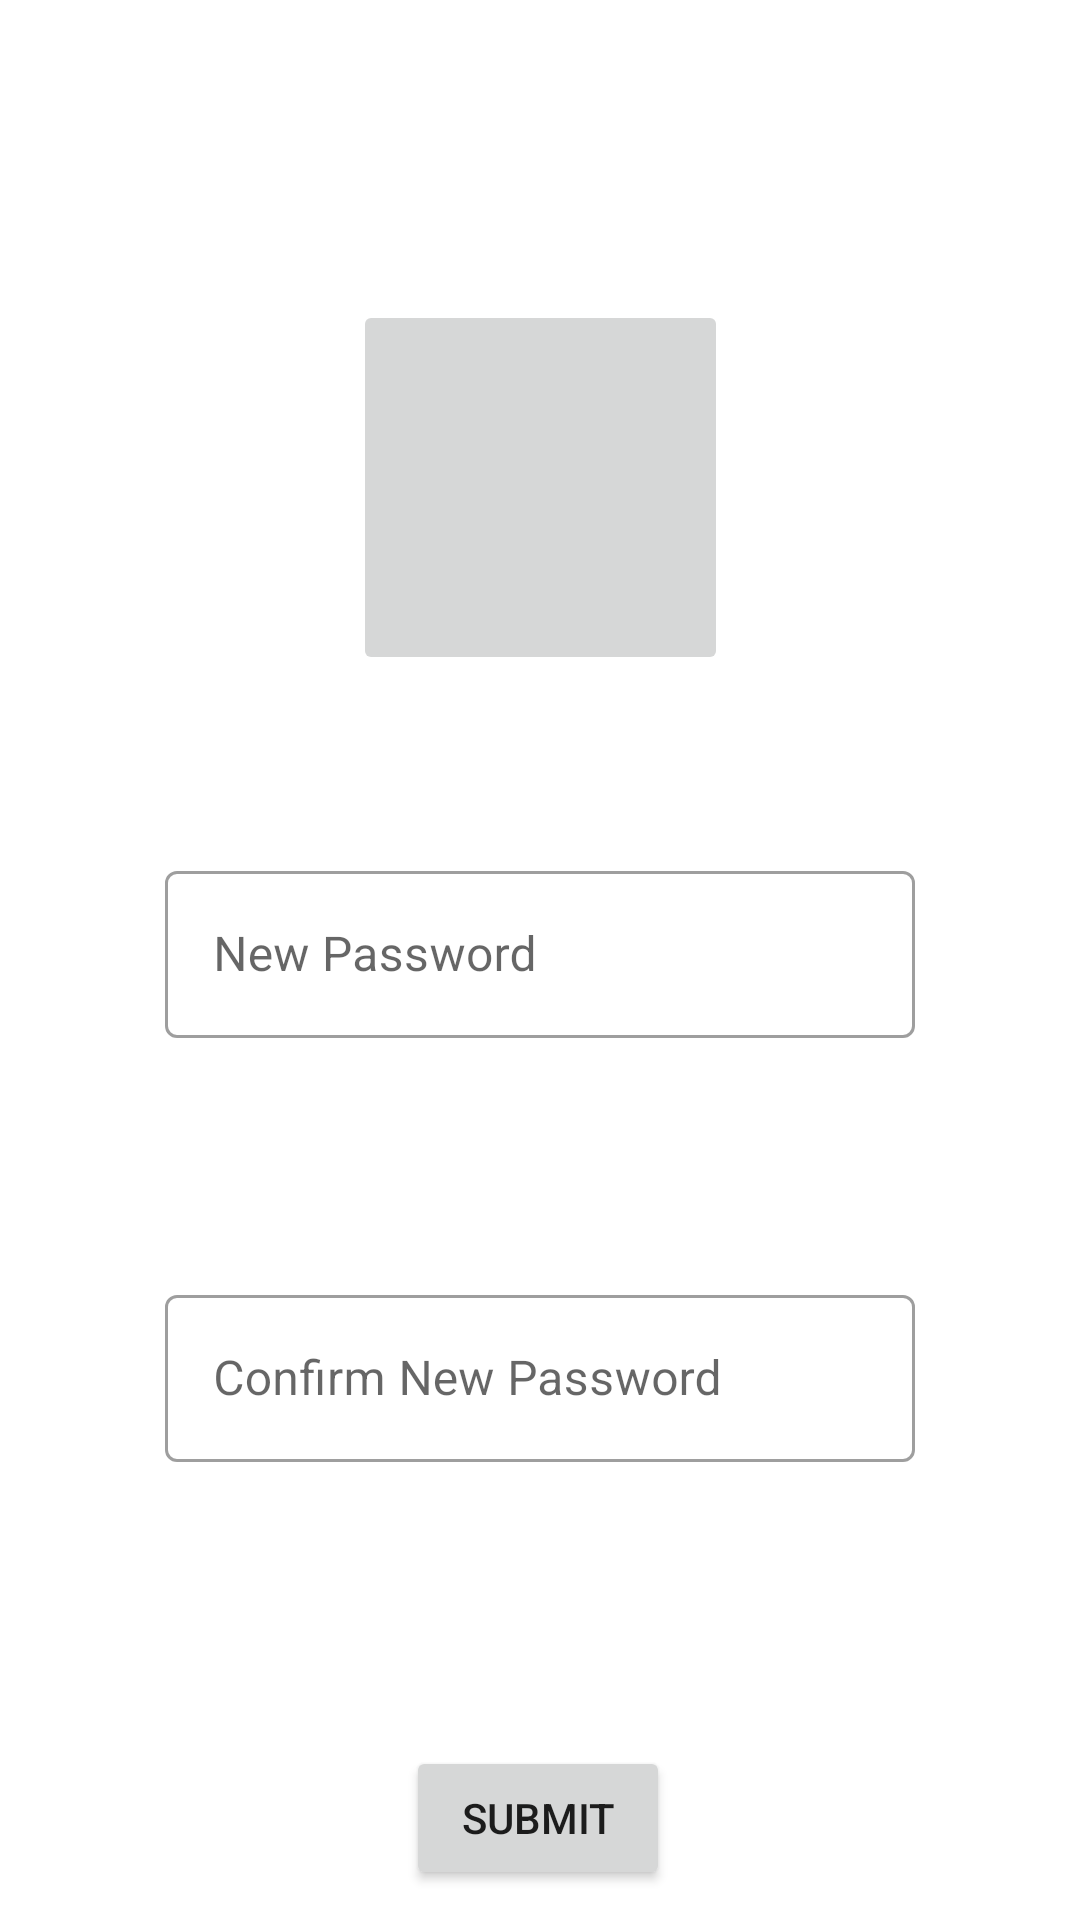

This screen was rendered from an Android layout file. Write that file and the resources it references.
<!-- AndroidManifest.xml: application theme Theme.Rare_Finds -->
<!-- res/layout/fragment_up_dating_user.xml -->
<?xml version="1.0" encoding="utf-8"?>
<androidx.constraintlayout.widget.ConstraintLayout xmlns:android="http://schemas.android.com/apk/res/android"
    xmlns:app="http://schemas.android.com/apk/res-auto"
    xmlns:tools="http://schemas.android.com/tools"
    android:id="@+id/upDatingUser"
    android:layout_width="match_parent"
    android:layout_height="match_parent"
    tools:context="edu.practice.utils.shared.com.example.rare_finds.fragments.UpDatingUserFragment" >

    <ImageButton
        android:id="@+id/imageButton"
        android:layout_width="125dp"
        android:layout_height="125dp"
        android:layout_marginTop="100dp"
        android:adjustViewBounds="true"
        app:layout_constraintEnd_toEndOf="parent"
        app:layout_constraintStart_toStartOf="parent"
        app:layout_constraintTop_toTopOf="parent"
        tools:ignore="SpeakableTextPresentCheck"
        android:scaleType="fitXY"
        tools:src="@tools:sample/avatars" />

    <com.google.android.material.textfield.TextInputLayout
        style ="@style/Widget.MaterialComponents.TextInputLayout.OutlinedBox"
        android:id="@+id/change_password"
        android:layout_width="250dp"
        android:layout_height="wrap_content"
        android:layout_marginTop="60dp"
        android:layout_marginStart="80dp"
        android:layout_marginEnd="80dp"
        android:inputType="textPassword"
        android:hint="@string/new_password"
        app:errorEnabled="true"
        app:layout_constraintEnd_toEndOf="parent"
        app:layout_constraintStart_toStartOf="parent"
        app:layout_constraintTop_toBottomOf="@+id/imageButton" >

        <com.google.android.material.textfield.TextInputEditText
            android:id="@+id/change_password2"
            android:layout_width="match_parent"
            android:layout_height="wrap_content"
            android:textColorHint="#757575"
            android:inputType="textPassword"
            tools:ignore="TextContrastCheck" />
    </com.google.android.material.textfield.TextInputLayout>

    <com.google.android.material.textfield.TextInputLayout
        style ="@style/Widget.MaterialComponents.TextInputLayout.OutlinedBox"
        android:id="@+id/confirm_change_password"
        android:layout_width="250dp"
        android:layout_height="wrap_content"
        android:layout_marginTop="60dp"
        android:layout_marginStart="80dp"
        android:layout_marginEnd="80dp"
        android:inputType="textPassword"
        android:hint="@string/confirm_password"
        app:errorEnabled="true"
        app:layout_constraintEnd_toEndOf="parent"
        app:layout_constraintStart_toStartOf="parent"
        app:layout_constraintTop_toBottomOf="@+id/change_password" >

        <com.google.android.material.textfield.TextInputEditText
            android:id="@+id/confirm_change_password2"
            android:layout_width="match_parent"
            android:layout_height="wrap_content"
            android:textColorHint="#757575"
            android:inputType="textPassword"
            tools:ignore="TextContrastCheck" />

    </com.google.android.material.textfield.TextInputLayout>

    <Button
        android:id="@+id/update_button"
        android:layout_width="wrap_content"
        android:layout_height="wrap_content"
        android:layout_marginTop="64dp"
        android:text="@string/submit"
        app:layout_constraintBottom_toBottomOf="parent"
        app:layout_constraintEnd_toEndOf="parent"
        app:layout_constraintHorizontal_bias="0.498"
        app:layout_constraintStart_toStartOf="parent"
        app:layout_constraintTop_toBottomOf="@+id/confirm_change_password" />

    <TextView
        android:id="@+id/sql_error_msg"
        android:layout_width="wrap_content"
        android:layout_height="wrap_content"
        android:layout_marginTop="32dp"
        android:text="@string/pass_error"
        android:textColor="@color/red"
        android:visibility="invisible"
        app:layout_constraintEnd_toEndOf="parent"
        app:layout_constraintStart_toStartOf="parent"
        app:layout_constraintTop_toBottomOf="@+id/confirm_change_password" />

</androidx.constraintlayout.widget.ConstraintLayout>
<!-- resources referenced by this layout -->
<resources>
  <color name="red">#FF0000</color>
  <string name="confirm_password">Confirm New Password</string>
  <string name="new_password">New Password</string>
  <string name="pass_error">* Sorry your passwords do not match.</string>
  <string name="submit">Submit</string>
  <style name="Theme.Rare_Finds" parent="Theme.MaterialComponents.DayNight.DarkActionBar">
          
          <item name="colorPrimary">@color/teal_200</item>
          <item name="colorPrimaryVariant">@color/white</item>
          <item name="colorOnPrimary">@color/white</item>
          
          <item name="colorSecondary">@color/teal_200</item>
          <item name="colorSecondaryVariant">@color/white</item>
          <item name="colorOnSecondary">#FFFFFF</item>
          
          <item name="android:statusBarColor">@color/teal_200</item>
          <item name="android:navigationBarColor">@color/teal_200</item>
          
      </style>
  <color name="teal_200">#4DAAA7</color>
  <color name="white">#FFFFFFFF</color>
</resources>
